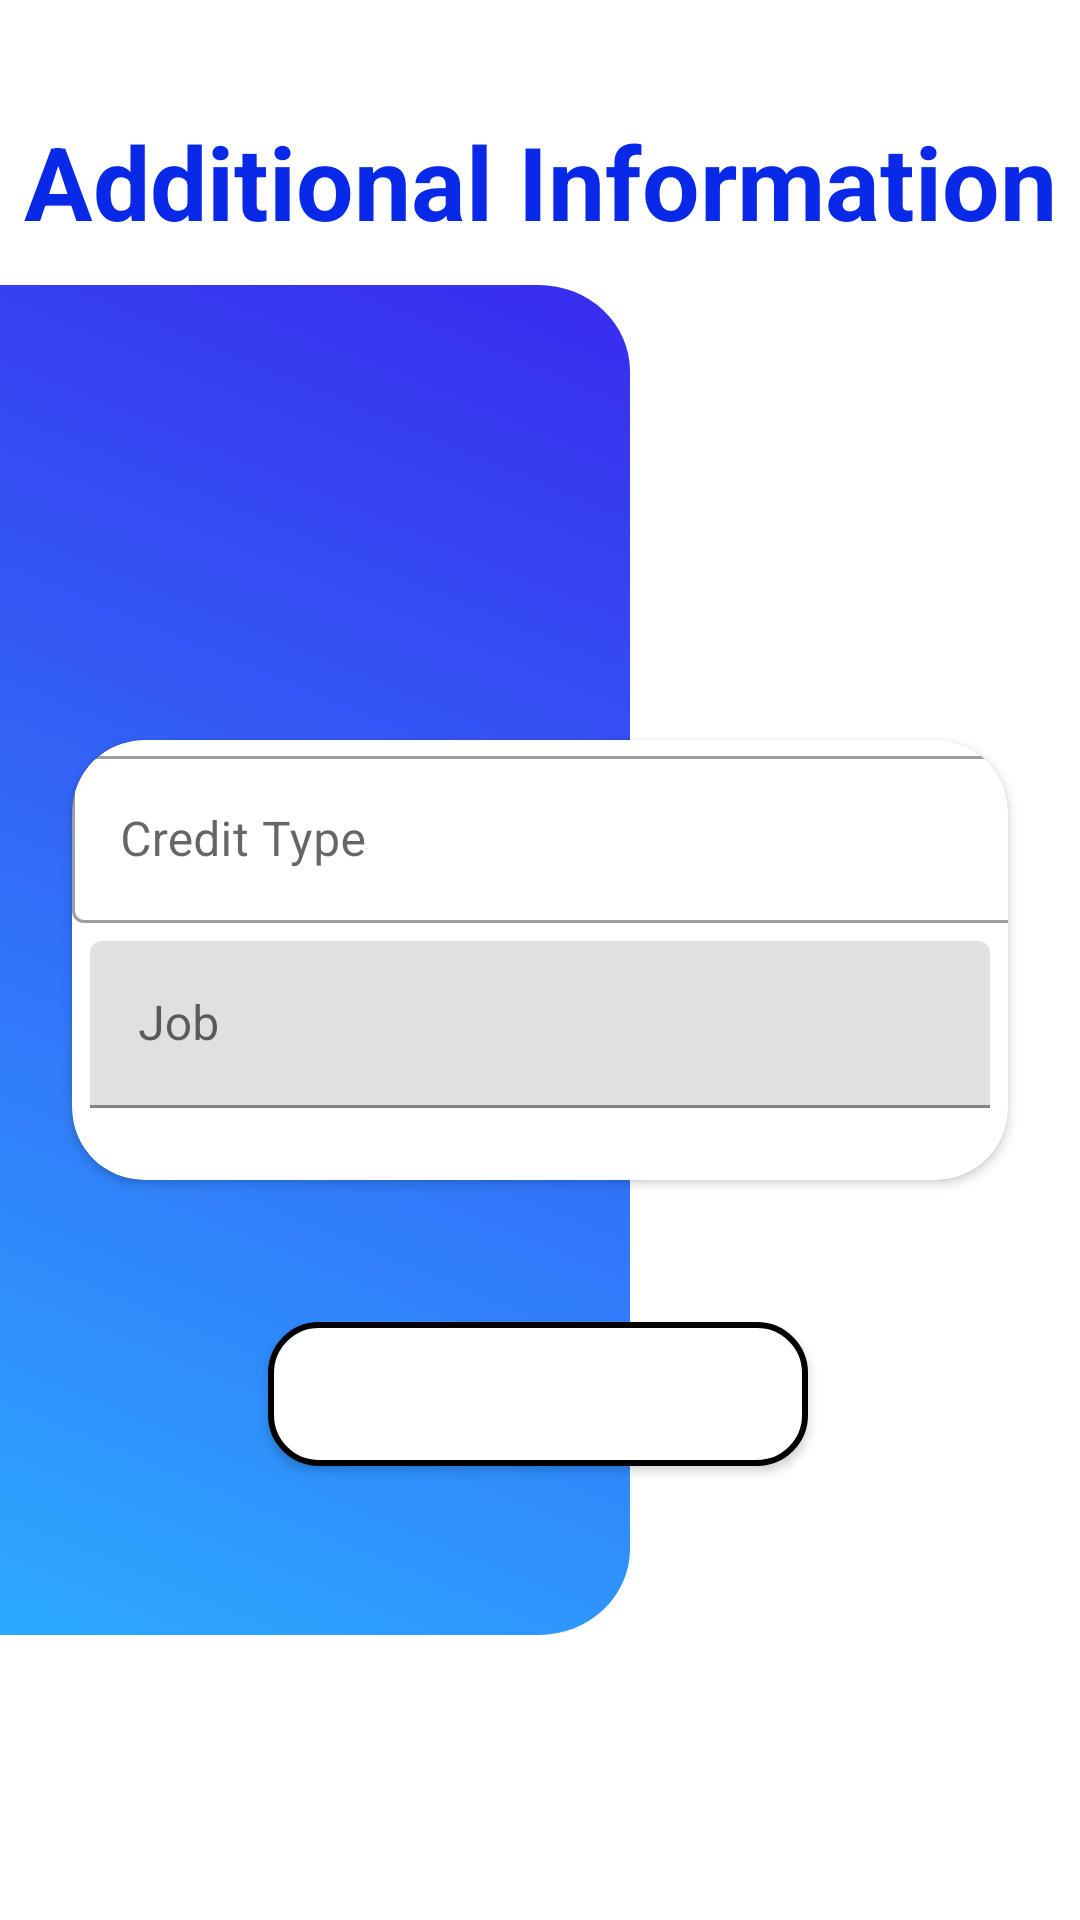

The Android layout XML behind this screen, and the referenced resources:
<!-- AndroidManifest.xml: application theme AppTheme -->
<!-- res/layout/fragment_additional_informations.xml -->
<?xml version="1.0" encoding="utf-8"?>
<androidx.constraintlayout.widget.ConstraintLayout xmlns:android="http://schemas.android.com/apk/res/android"
    xmlns:tools="http://schemas.android.com/tools"
    xmlns:app="http://schemas.android.com/apk/res-auto"
    android:layout_width="match_parent"
    android:layout_height="match_parent"
    tools:context=".presentation.screens.add.AdditionalInformations">

    <TextView
        android:id="@+id/tv_Additional"
        android:layout_width="match_parent"
        android:layout_height="wrap_content"
        android:layout_marginBottom="12dp"
        android:text="@string/title_additional_information"
        android:textColor="#082AE8"
        android:gravity="center"
        android:textSize="34sp"
        android:textStyle="bold"
        app:layout_constraintBottom_toTopOf="@+id/view_Additional"
        app:layout_constraintEnd_toEndOf="parent"
        app:layout_constraintHorizontal_bias="0.0"
        app:layout_constraintStart_toStartOf="parent" />

    <View
        android:id="@+id/view_Additional"
        android:layout_width="210dp"
        android:layout_height="450dp"
        android:background="@drawable/ic_register_bg"
        app:layout_constraintBottom_toBottomOf="parent"
        app:layout_constraintStart_toStartOf="parent"
        app:layout_constraintTop_toTopOf="parent" />



    <androidx.cardview.widget.CardView
        android:id="@+id/cardView2"
        android:layout_width="0dp"
        android:layout_height="wrap_content"
        android:layout_marginStart="24dp"
        android:layout_marginEnd="24dp"
        app:cardCornerRadius="24dp"
        app:layout_constraintBottom_toBottomOf="parent"
        app:layout_constraintEnd_toEndOf="parent"
        app:layout_constraintStart_toStartOf="parent"
        app:layout_constraintTop_toTopOf="parent">

        <LinearLayout
            android:layout_width="match_parent"
            android:layout_height="match_parent"
            android:orientation="vertical">


            <com.google.android.material.textfield.TextInputLayout
                style="@style/Widget.MaterialComponents.TextInputLayout.OutlinedBox.ExposedDropdownMenu"
                android:layout_width="match_parent"
                android:layout_height="wrap_content"
                android:hint="@string/hint_credit_type"
                >

                <AutoCompleteTextView
                    android:id="@+id/list_CreditType"
                    android:layout_width="348dp"
                    android:layout_height="wrap_content"
                    android:layout_weight="1"
                    android:inputType="none"
                    />
            </com.google.android.material.textfield.TextInputLayout>

            <com.google.android.material.textfield.TextInputLayout
                android:layout_width="match_parent"
                android:layout_height="wrap_content"
                android:layout_marginTop="6dp"
                android:layout_marginBottom="24dp"
                android:paddingStart="6dp"
                android:paddingEnd="6dp"
                android:maxLength="6"
                app:helperText=""
                app:helperTextTextColor="@android:color/holo_red_dark">

                <com.google.android.material.textfield.TextInputEditText
                    android:id="@+id/et_Job"
                    android:layout_width="match_parent"
                    android:layout_height="wrap_content"
                    android:drawablePadding="6dp"
                    android:hint="@string/hint_job"/>
            </com.google.android.material.textfield.TextInputLayout>


        </LinearLayout>
    </androidx.cardview.widget.CardView>

    <Button
        android:id="@+id/btn_RegisterAdditional"
        android:layout_width="180dp"
        android:layout_height="wrap_content"
        android:layout_marginBottom="116dp"
        android:background="@drawable/login_btn_bg"
        android:text="@string/btn_register"
        android:textColor="@android:color/white"
        android:textSize="18sp"
        android:textStyle="bold"
        app:layout_constraintBottom_toBottomOf="parent"
        app:layout_constraintEnd_toEndOf="parent"
        app:layout_constraintHorizontal_bias="0.497"
        app:layout_constraintStart_toStartOf="parent"
        app:layout_constraintTop_toBottomOf="@+id/cardView2"
        app:layout_constraintVertical_bias="0.573" />

</androidx.constraintlayout.widget.ConstraintLayout>
<!-- resources referenced by this layout -->
<resources>
  <!-- drawable ic_register_bg (drawable) -->
  <vector android:autoMirrored="true" android:height="476.81158dp"
      android:viewportHeight="470" android:viewportWidth="207"
      android:width="210dp" xmlns:aapt="http://schemas.android.com/aapt" xmlns:android="http://schemas.android.com/apk/res/android">
      <path android:pathData="M0,0H177a30,30 0,0 1,30 30V440a30,30 0,0 1,-30 30H0a0,0 0,0 1,0 0V0A0,0 0,0 1,0 0Z">
          <aapt:attr name="android:fillColor">
              <gradient android:endX="0" android:endY="470"
                  android:startX="207" android:startY="0" android:type="linear">
                  <item android:color="#FF382BEE" android:offset="0"/>
                  <item android:color="#FF2CAAFF" android:offset="1"/>
              </gradient>
          </aapt:attr>
      </path>
  </vector>
  <!-- drawable login_btn_bg (drawable) -->
  <?xml version="1.0" encoding="utf-8"?>
  <shape xmlns:android="http://schemas.android.com/apk/res/android"
      android:shape="rectangle">
  
      <gradient
          android:angle="45"
          android:endColor="#FFFFFF"
          android:startColor="#FFFFFF" />
      <corners android:radius="16dp" />
          <stroke android:color="#000000" android:width="2dp"/>
  </shape>
  <string name="btn_register">Register</string>
  
      //fragment_login
  <string name="hint_credit_type">Credit Type</string>
  <string name="hint_job">Job</string>
  <string name="title_additional_information">Additional Information</string>
  <style name="AppTheme" parent="Theme.MaterialComponents.Light.NoActionBar">
          
          <item name="colorPrimary">@color/colorPrimaryDark</item>
          <item name="colorPrimaryDark">@color/colorPrimaryDark</item>
          <item name="colorAccent">@color/colorAccent</item>
      </style>
  <color name="colorPrimaryDark">#2B84AE</color>
  <color name="colorAccent">#76DA03</color>
</resources>
